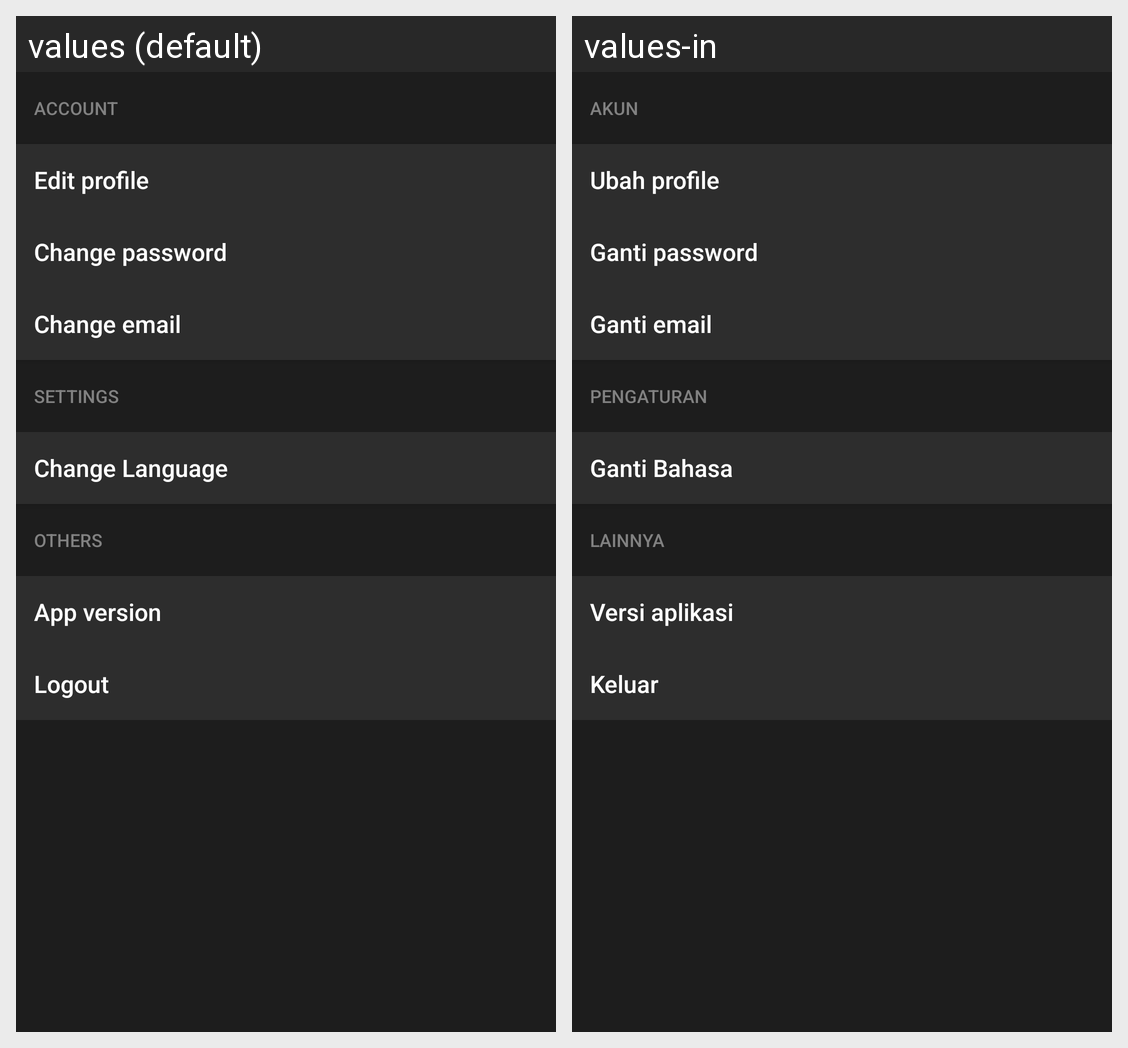

Strings drawn on this Android screen and how each of the app's shown locales translates them:
Android screen res/layout/activity_settings.xml rendered under 2 locales, left to right: values (default), values-in. Device: Nexus 5 (rendered at 1080×1920; each locale shown at half size, 540×960, under a caption strip naming it); theme AppTheme.
Strings drawn on this screen, with the default value and each locale's value (text and hints the layout hard-codes, and strings that could not be matched under every locale, appear in the picture but are not listed):

account_prompt
  values: Account
  values-in: Akun

edit_profile_small
  values: Edit profile
  values-in: Ubah profile

change_password
  values: Change password
  values-in: Ganti password

change_email
  values: Change email
  values-in: Ganti email

action_settings
  values: Settings
  values-in: Pengaturan

change_language
  values: Change Language
  values-in: Ganti Bahasa

other_prompt
  values: Others
  values-in: Lainnya

app_version_prompt
  values: App version
  values-in: Versi aplikasi

logout
  values: Logout
  values-in: Keluar
